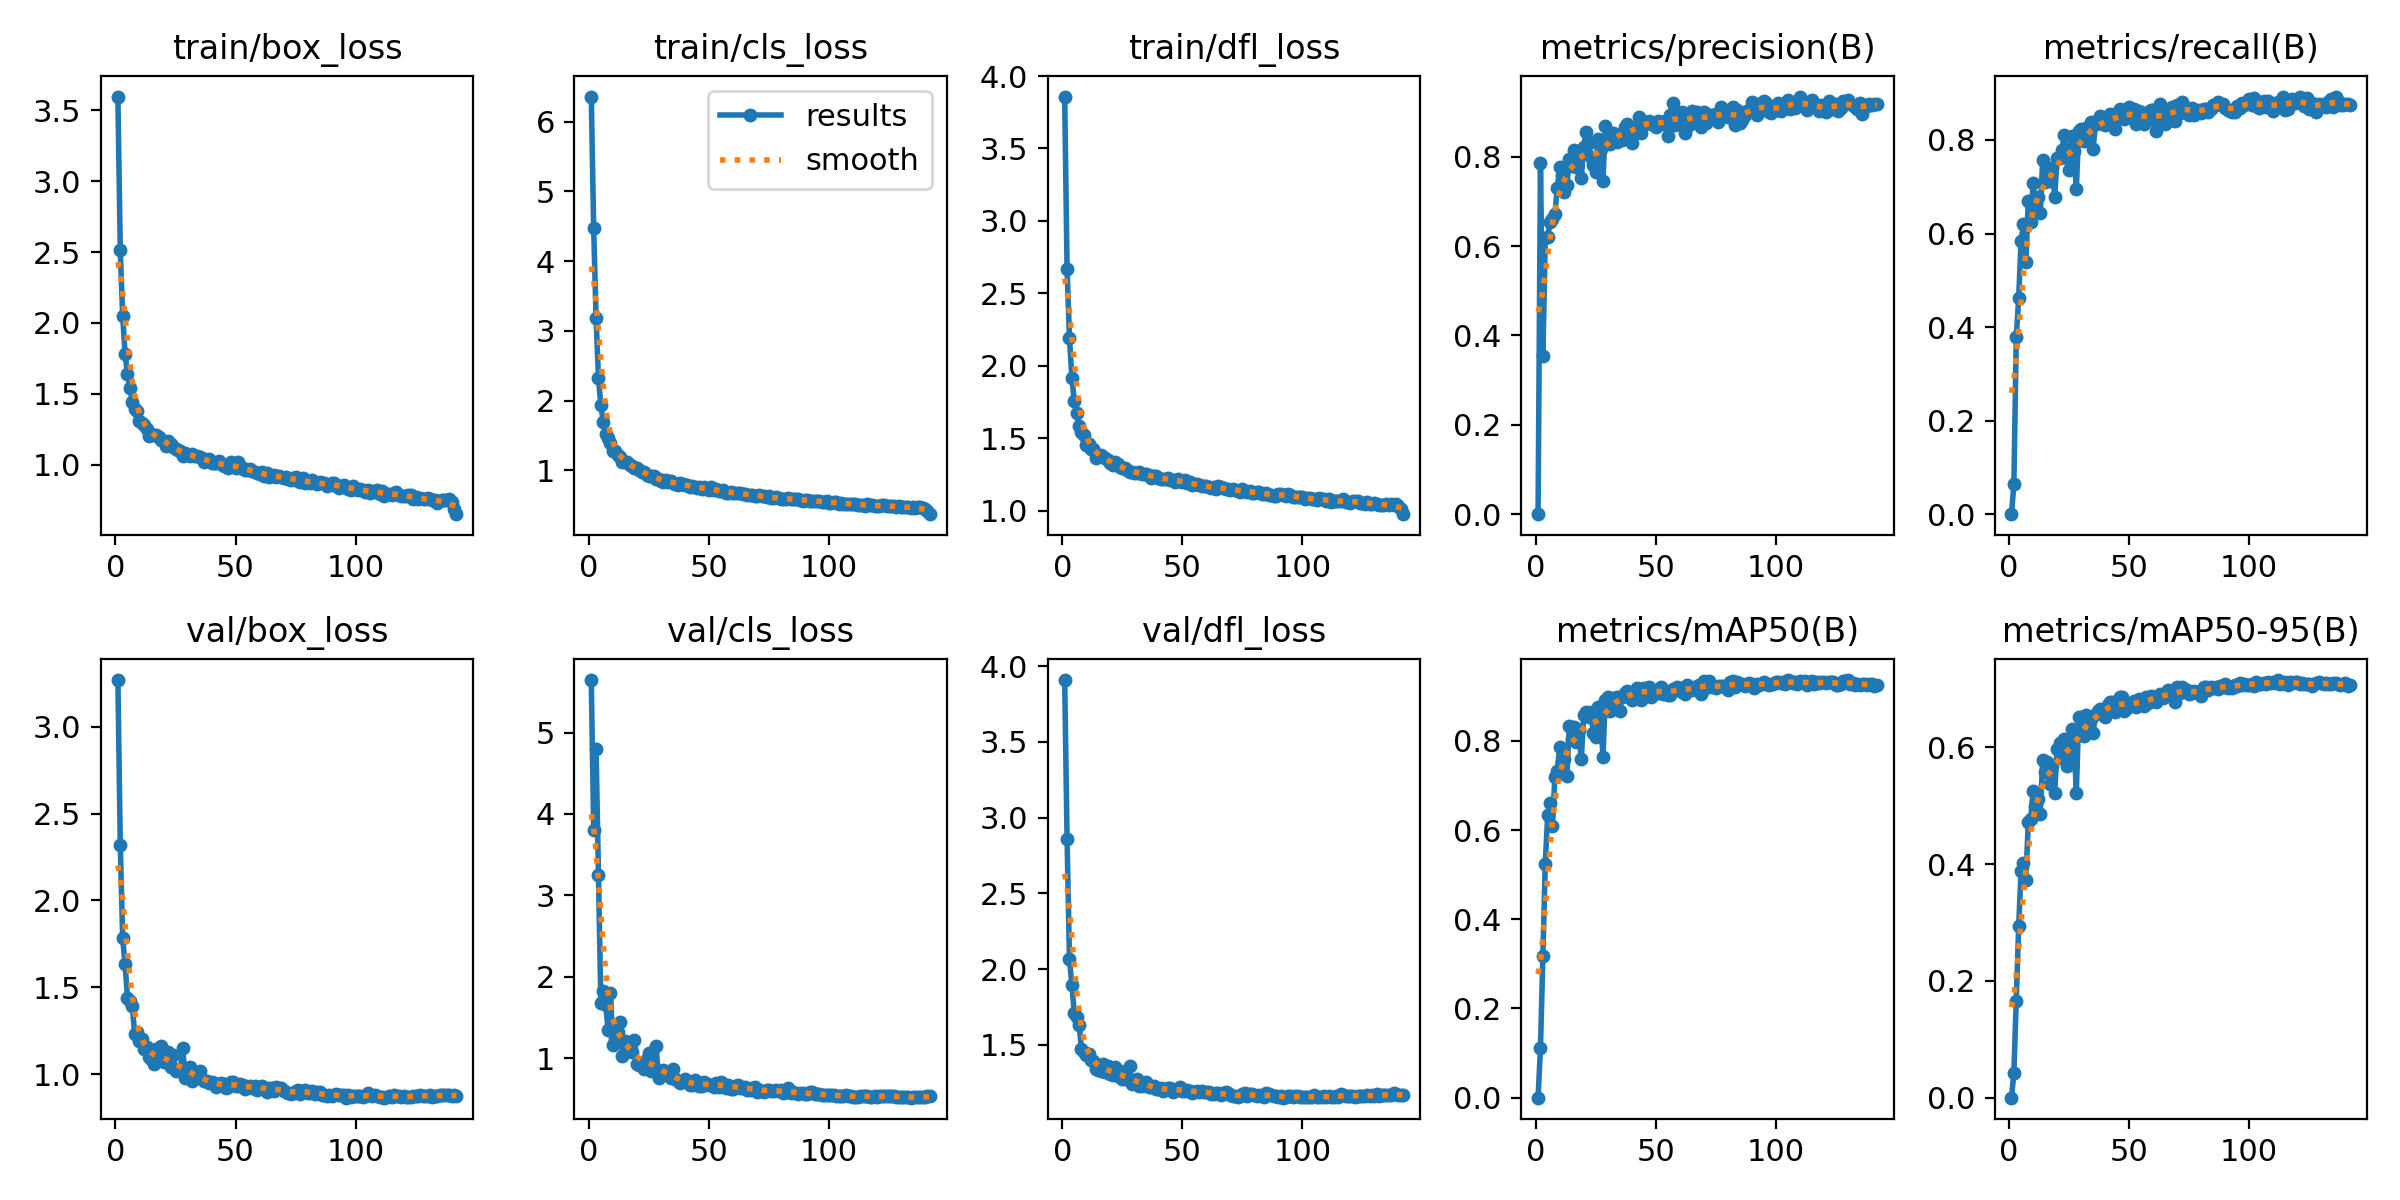

The file beside this chart, header and first rows:
epoch, time, train/box_loss, train/cls_loss, train/dfl_loss, metrics/precision(B), metrics/recall(B), metrics/mAP50(B), metrics/mAP50-95(B), val/box_loss, val/cls_loss, val/dfl_loss, lr/pg0, lr/pg1, lr/pg2
1, 31.41, 3.598, 6.362, 3.859, 0, 0, 0, 0, 3.269, 5.645, 3.908, 0.0004113, 0.0004113, 0.0004113
2, 50.99, 2.513, 4.476, 2.668, 0.7872, 0.0636, 0.1111, 0.04213, 2.322, 3.801, 2.858, 0.0008225, 0.0008225, 0.0008225
3, 68.99, 2.05, 3.191, 2.19, 0.353, 0.3785, 0.3168, 0.1656, 1.783, 4.801, 2.066, 0.001228, 0.001228, 0.001228
4, 86.62, 1.781, 2.319, 1.918, 0.6173, 0.4611, 0.5246, 0.2932, 1.631, 3.249, 1.895, 0.001225, 0.001225, 0.001225
5, 104.1, 1.639, 1.929, 1.756, 0.6204, 0.585, 0.6334, 0.3873, 1.441, 1.675, 1.713, 0.001217, 0.001217, 0.001217
6, 121.6, 1.544, 1.69, 1.672, 0.6549, 0.6196, 0.6603, 0.4011, 1.419, 1.829, 1.687, 0.001209, 0.001209, 0.001209
7, 139, 1.442, 1.513, 1.585, 0.6604, 0.5382, 0.6095, 0.3734, 1.394, 1.654, 1.634, 0.0012, 0.0012, 0.0012
8, 156.3, 1.396, 1.46, 1.54, 0.673, 0.6693, 0.7189, 0.4717, 1.23, 1.347, 1.476, 0.001192, 0.001192, 0.001192
9, 173.7, 1.38, 1.397, 1.522, 0.73, 0.6242, 0.7333, 0.477, 1.243, 1.802, 1.456, 0.001184, 0.001184, 0.001184
10, 191, 1.307, 1.27, 1.456, 0.7768, 0.7078, 0.787, 0.525, 1.189, 1.163, 1.434, 0.001176, 0.001176, 0.001176
11, 208.4, 1.293, 1.273, 1.457, 0.7591, 0.6508, 0.753, 0.5, 1.204, 1.237, 1.438, 0.001167, 0.001167, 0.001167
12, 226.2, 1.277, 1.225, 1.427, 0.7206, 0.6772, 0.7586, 0.5113, 1.145, 1.322, 1.398, 0.001159, 0.001159, 0.001159
13, 243.6, 1.253, 1.193, 1.422, 0.7375, 0.6441, 0.721, 0.486, 1.155, 1.445, 1.397, 0.001151, 0.001151, 0.001151
14, 261, 1.202, 1.121, 1.36, 0.794, 0.7572, 0.834, 0.5783, 1.099, 1.032, 1.341, 0.001143, 0.001143, 0.001143
15, 278.4, 1.215, 1.123, 1.38, 0.779, 0.7107, 0.8035, 0.557, 1.084, 1.218, 1.334, 0.001135, 0.001135, 0.001135
16, 295.9, 1.211, 1.112, 1.382, 0.8157, 0.7176, 0.8305, 0.5751, 1.059, 1.094, 1.33, 0.001126, 0.001126, 0.001126
17, 313.2, 1.208, 1.078, 1.372, 0.7774, 0.7123, 0.7974, 0.5378, 1.144, 1.121, 1.375, 0.001118, 0.001118, 0.001118
18, 330.6, 1.199, 1.053, 1.36, 0.8043, 0.7398, 0.8239, 0.5686, 1.084, 1.072, 1.321, 0.00111, 0.00111, 0.00111
19, 347.9, 1.172, 1.033, 1.347, 0.7519, 0.6778, 0.7593, 0.5221, 1.162, 1.218, 1.361, 0.001102, 0.001102, 0.001102
20, 365.2, 1.164, 1.026, 1.326, 0.821, 0.7624, 0.8571, 0.5971, 1.068, 0.9349, 1.306, 0.001093, 0.001093, 0.001093
21, 382.6, 1.132, 0.999, 1.315, 0.8559, 0.7624, 0.8656, 0.6074, 1.067, 0.9202, 1.303, 0.001085, 0.001085, 0.001085
22, 400, 1.166, 0.9761, 1.338, 0.8305, 0.7783, 0.853, 0.5815, 1.129, 0.9262, 1.356, 0.001077, 0.001077, 0.001077
23, 417.4, 1.148, 0.9769, 1.321, 0.8001, 0.811, 0.8655, 0.6133, 1.039, 0.8702, 1.292, 0.001069, 0.001069, 0.001069
24, 434.8, 1.123, 0.9313, 1.303, 0.7806, 0.7624, 0.8166, 0.5676, 1.108, 0.9958, 1.327, 0.00106, 0.00106, 0.00106
25, 452.1, 1.11, 0.9177, 1.293, 0.7663, 0.7357, 0.8082, 0.5801, 1.019, 1.059, 1.272, 0.001052, 0.001052, 0.001052
26, 469.5, 1.101, 0.9124, 1.292, 0.8406, 0.8087, 0.8761, 0.6311, 1.026, 0.8493, 1.274, 0.001044, 0.001044, 0.001044
27, 486.8, 1.093, 0.9218, 1.283, 0.818, 0.7768, 0.8616, 0.6172, 1.028, 0.8504, 1.273, 0.001035, 0.001035, 0.001035
28, 504.3, 1.063, 0.8802, 1.265, 0.746, 0.6949, 0.7649, 0.5222, 1.15, 1.149, 1.363, 0.001027, 0.001027, 0.001027
29, 521.9, 1.086, 0.8765, 1.266, 0.8686, 0.8202, 0.8921, 0.6522, 0.9784, 0.7587, 1.244, 0.001019, 0.001019, 0.001019
30, 539.4, 1.071, 0.8476, 1.262, 0.8424, 0.8235, 0.8993, 0.6525, 0.989, 0.8076, 1.247, 0.001011, 0.001011, 0.001011
31, 556.7, 1.059, 0.8325, 1.257, 0.829, 0.7975, 0.8658, 0.6186, 1.043, 0.8598, 1.277, 0.001002, 0.001002, 0.001002
32, 573.9, 1.074, 0.8651, 1.268, 0.8533, 0.8246, 0.8966, 0.6558, 0.9618, 0.8078, 1.227, 0.0009942, 0.0009942, 0.0009942
33, 591.1, 1.06, 0.8309, 1.254, 0.8513, 0.8164, 0.8896, 0.6424, 0.9853, 0.7979, 1.23, 0.000986, 0.000986, 0.000986
34, 608.5, 1.061, 0.8454, 1.251, 0.8333, 0.8379, 0.8987, 0.6476, 1.001, 0.7597, 1.247, 0.0009778, 0.0009778, 0.0009778
35, 625.8, 1.051, 0.8214, 1.254, 0.8465, 0.7813, 0.8661, 0.6237, 1.02, 0.863, 1.253, 0.0009695, 0.0009695, 0.0009695
36, 643.2, 1.044, 0.8055, 1.243, 0.8375, 0.835, 0.8985, 0.657, 0.9703, 0.742, 1.222, 0.0009612, 0.0009612, 0.0009612
37, 660.7, 1.02, 0.788, 1.226, 0.8674, 0.8418, 0.9065, 0.6621, 0.9633, 0.7224, 1.222, 0.000953, 0.000953, 0.000953
38, 678.1, 1.03, 0.8096, 1.24, 0.8724, 0.8505, 0.9123, 0.6647, 0.9587, 0.702, 1.226, 0.0009447, 0.0009447, 0.0009447
39, 695.5, 1.039, 0.806, 1.237, 0.8651, 0.8335, 0.8985, 0.6617, 0.9485, 0.7145, 1.209, 0.0009365, 0.0009365, 0.0009365
40, 712.7, 1.013, 0.7908, 1.221, 0.8301, 0.8322, 0.8927, 0.6524, 0.9547, 0.746, 1.209, 0.0009283, 0.0009283, 0.0009283
41, 730.1, 1.009, 0.7855, 1.22, 0.8516, 0.8414, 0.9041, 0.6719, 0.9478, 0.7143, 1.216, 0.00092, 0.00092, 0.00092
42, 747.4, 1.014, 0.7657, 1.219, 0.8672, 0.8559, 0.9189, 0.6778, 0.928, 0.6717, 1.194, 0.0009118, 0.0009118, 0.0009118
43, 764.7, 1.027, 0.7722, 1.221, 0.8893, 0.8343, 0.9166, 0.6771, 0.9422, 0.6685, 1.209, 0.0009035, 0.0009035, 0.0009035
44, 782, 1.007, 0.7649, 1.222, 0.8542, 0.8243, 0.8919, 0.6601, 0.9496, 0.7361, 1.216, 0.0008952, 0.0008952, 0.0008952
45, 799.3, 0.9871, 0.7409, 1.212, 0.8787, 0.8582, 0.9185, 0.6721, 0.9458, 0.6673, 1.214, 0.000887, 0.000887, 0.000887
46, 816.8, 0.9907, 0.7577, 1.214, 0.8774, 0.867, 0.9165, 0.6866, 0.922, 0.6614, 1.189, 0.0008787, 0.0008787, 0.0008787
47, 834.3, 0.9779, 0.7255, 1.196, 0.8807, 0.8567, 0.9199, 0.6861, 0.9243, 0.6648, 1.201, 0.0008705, 0.0008705, 0.0008705
48, 851.6, 1.016, 0.7654, 1.218, 0.8736, 0.8439, 0.8974, 0.6613, 0.9569, 0.7105, 1.206, 0.0008622, 0.0008622, 0.0008622
49, 868.8, 0.9909, 0.7342, 1.202, 0.8738, 0.8572, 0.9104, 0.6676, 0.9559, 0.6893, 1.225, 0.000854, 0.000854, 0.000854
50, 886.1, 0.9752, 0.7102, 1.195, 0.8656, 0.8701, 0.9131, 0.6728, 0.9305, 0.6725, 1.196, 0.0008458, 0.0008458, 0.0008458
51, 903.4, 1.018, 0.753, 1.212, 0.8805, 0.8466, 0.9082, 0.6744, 0.931, 0.6732, 1.196, 0.0008375, 0.0008375, 0.0008375
52, 920.7, 0.9758, 0.7151, 1.187, 0.8785, 0.8668, 0.9207, 0.6796, 0.9427, 0.6504, 1.201, 0.0008293, 0.0008293, 0.0008293
53, 938.1, 0.9734, 0.7249, 1.194, 0.8735, 0.835, 0.9053, 0.6694, 0.9355, 0.6929, 1.198, 0.000821, 0.000821, 0.000821
54, 955.4, 0.963, 0.7034, 1.178, 0.8812, 0.861, 0.912, 0.6831, 0.9144, 0.6434, 1.185, 0.0008127, 0.0008127, 0.0008127
55, 972.7, 0.9636, 0.7034, 1.182, 0.8461, 0.8552, 0.9031, 0.6748, 0.9246, 0.7124, 1.188, 0.0008045, 0.0008045, 0.0008045
56, 990.1, 0.9678, 0.7101, 1.18, 0.8947, 0.8339, 0.9026, 0.6702, 0.933, 0.6787, 1.192, 0.0007962, 0.0007962, 0.0007962
57, 1007, 0.9568, 0.6772, 1.178, 0.9215, 0.8414, 0.9152, 0.6861, 0.9206, 0.6388, 1.188, 0.000788, 0.000788, 0.000788
58, 1025, 0.9517, 0.6756, 1.169, 0.8713, 0.859, 0.9143, 0.6754, 0.9322, 0.6691, 1.193, 0.0007797, 0.0007797, 0.0007797
59, 1042, 0.9402, 0.6856, 1.167, 0.8859, 0.8638, 0.9199, 0.6879, 0.9104, 0.6227, 1.19, 0.0007715, 0.0007715, 0.0007715
60, 1059, 0.9351, 0.6722, 1.168, 0.8855, 0.8651, 0.9186, 0.6865, 0.9267, 0.627, 1.19, 0.0007633, 0.0007633, 0.0007633
... 82 more rows
